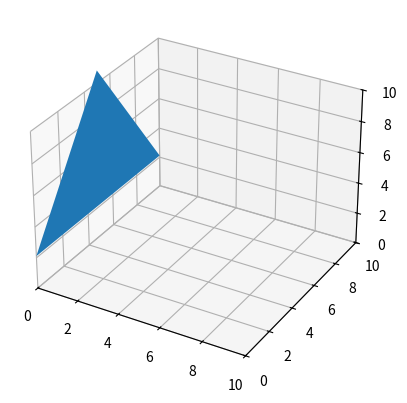

This chart was generated by the following Python code:
from math import sqrt
import numpy as np
import matplotlib.pyplot as plt
from matplotlib.patches import Polygon
import mpl_toolkits.mplot3d.art3d as art3d

def distance(p1, p2):
    return sqrt(((p2[0] - p1[0]) ** 2) + ((p2[1] - p1[1]) ** 2))

def triangle(p1, p2, p3):
    points = (p1, p2, p3)
    return Polygon(points, closed=True)

def eq_triangle(center, size):
    p1 = (center[0], center[1] + sqrt(3)/3 * size)
    p2 = (center[0] - size/2, center[1] - sqrt(3)/6 * size)
    p3 = (center[0] + size/2, center[1] - sqrt(3)/6 * size)
    if (distance(p1, p2) != distance (p1, p3) or distance(p2, p3) != distance(p1, p2)):
        print("Uh oh")
    return triangle(p1, p2, p3)
    

fig = plt.figure()
ax = fig.add_subplot(projection='3d')

p = eq_triangle((5, 5), 10)
ax.add_patch(p)
art3d.pathpatch_2d_to_3d(p, z=0, zdir="x")
ax.set_xlim(0, 10)
ax.set_ylim(0, 10)
ax.set_zlim(0, 10)

plt.show()
